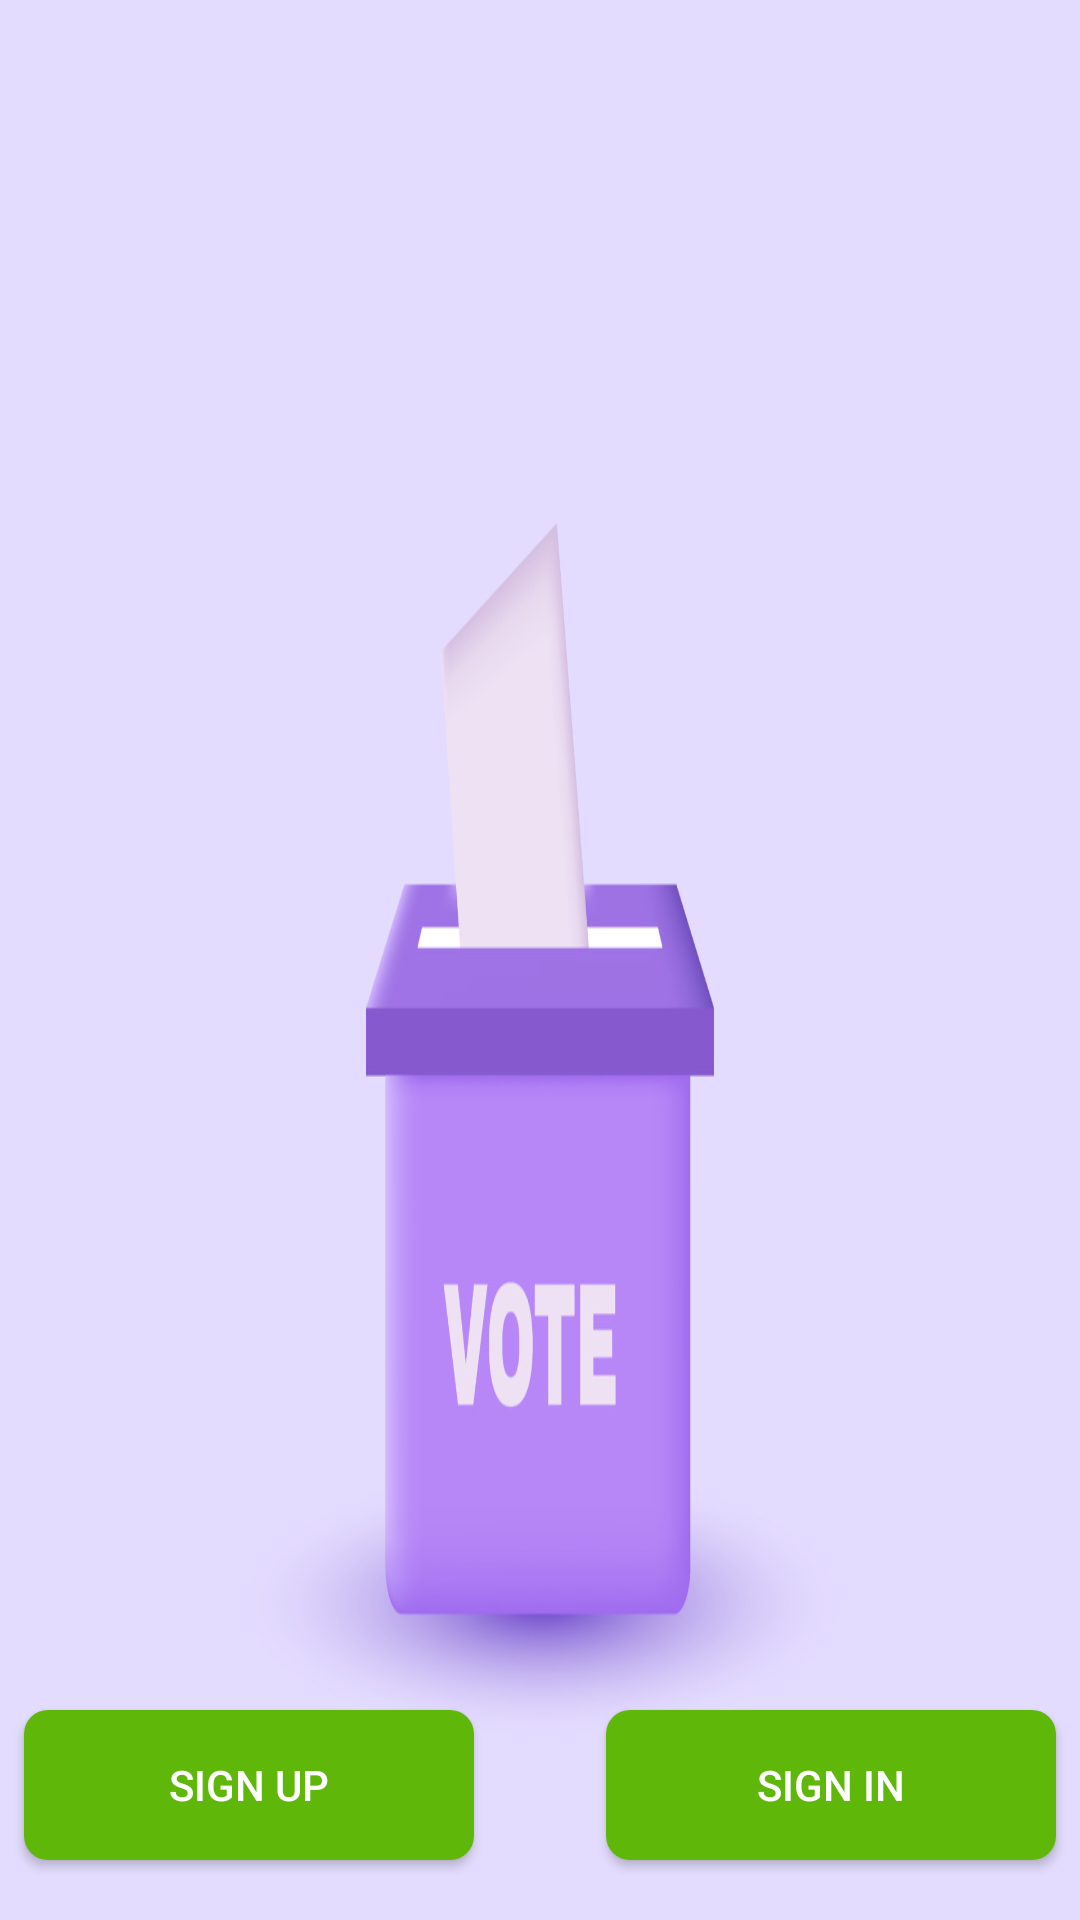

Android layout source for this screen:
<!-- AndroidManifest.xml: application theme Theme.OnlineVote -->
<!-- res/layout/activity_main.xml -->
<?xml version="1.0" encoding="utf-8"?>
<RelativeLayout xmlns:android="http://schemas.android.com/apk/res/android"
    xmlns:app="http://schemas.android.com/apk/res-auto"
    xmlns:tools="http://schemas.android.com/tools"
    android:id="@+id/SignIn"
    android:layout_width="match_parent"
    android:layout_height="match_parent"
    android:background="@drawable/ui"
    tools:context=".MainActivity">

    <Button
        android:id="@+id/btnSignUp"
        android:layout_width="150dp"
        android:layout_height="50dp"
        android:layout_alignParentBottom="true"
        android:layout_marginStart="8dp"
        android:layout_marginTop="8dp"
        android:layout_marginEnd="8dp"
        android:layout_marginBottom="20dp"
        android:background="@drawable/button_shape"
        android:text="Sign Up"
        android:textColor="@color/white" />

    <Button
        android:id="@+id/btnSignIn"
        android:layout_width="150dp"
        android:layout_height="50dp"
        android:layout_alignParentRight="true"
        android:layout_alignParentBottom="true"
        android:layout_marginStart="8dp"
        android:layout_marginTop="8dp"
        android:layout_marginEnd="8dp"
        android:layout_marginBottom="20dp"
        android:background="@drawable/button_shape"
        android:shadowColor="@android:color/black"
        android:text="Sign In"
        android:textColor="@color/white" />


</RelativeLayout>
<!-- resources referenced by this layout -->
<resources>
  <color name="white">#FFFFFFFF</color>
  <!-- drawable button_shape (drawable) -->
  <?xml version="1.0" encoding="utf-8"?>
  <shape xmlns:android="http://schemas.android.com/apk/res/android">
      <solid android:color="@color/green"/>
      <corners android:radius="8dp"/>
  </shape>
  <!-- drawable ui: jpg bitmap (drawable, 96770 bytes) -->
  <style name="Theme.OnlineVote" parent="Theme.MaterialComponents.DayNight.NoActionBar">
          
          <item name="colorPrimary">@color/primary</item>
          <item name="android:statusBarColor" tools:targetApi="l">@color/primary</item>
      </style>
  <color name="green">#5FB709</color>
  <color name="primary">#6A7CFF</color>
</resources>
